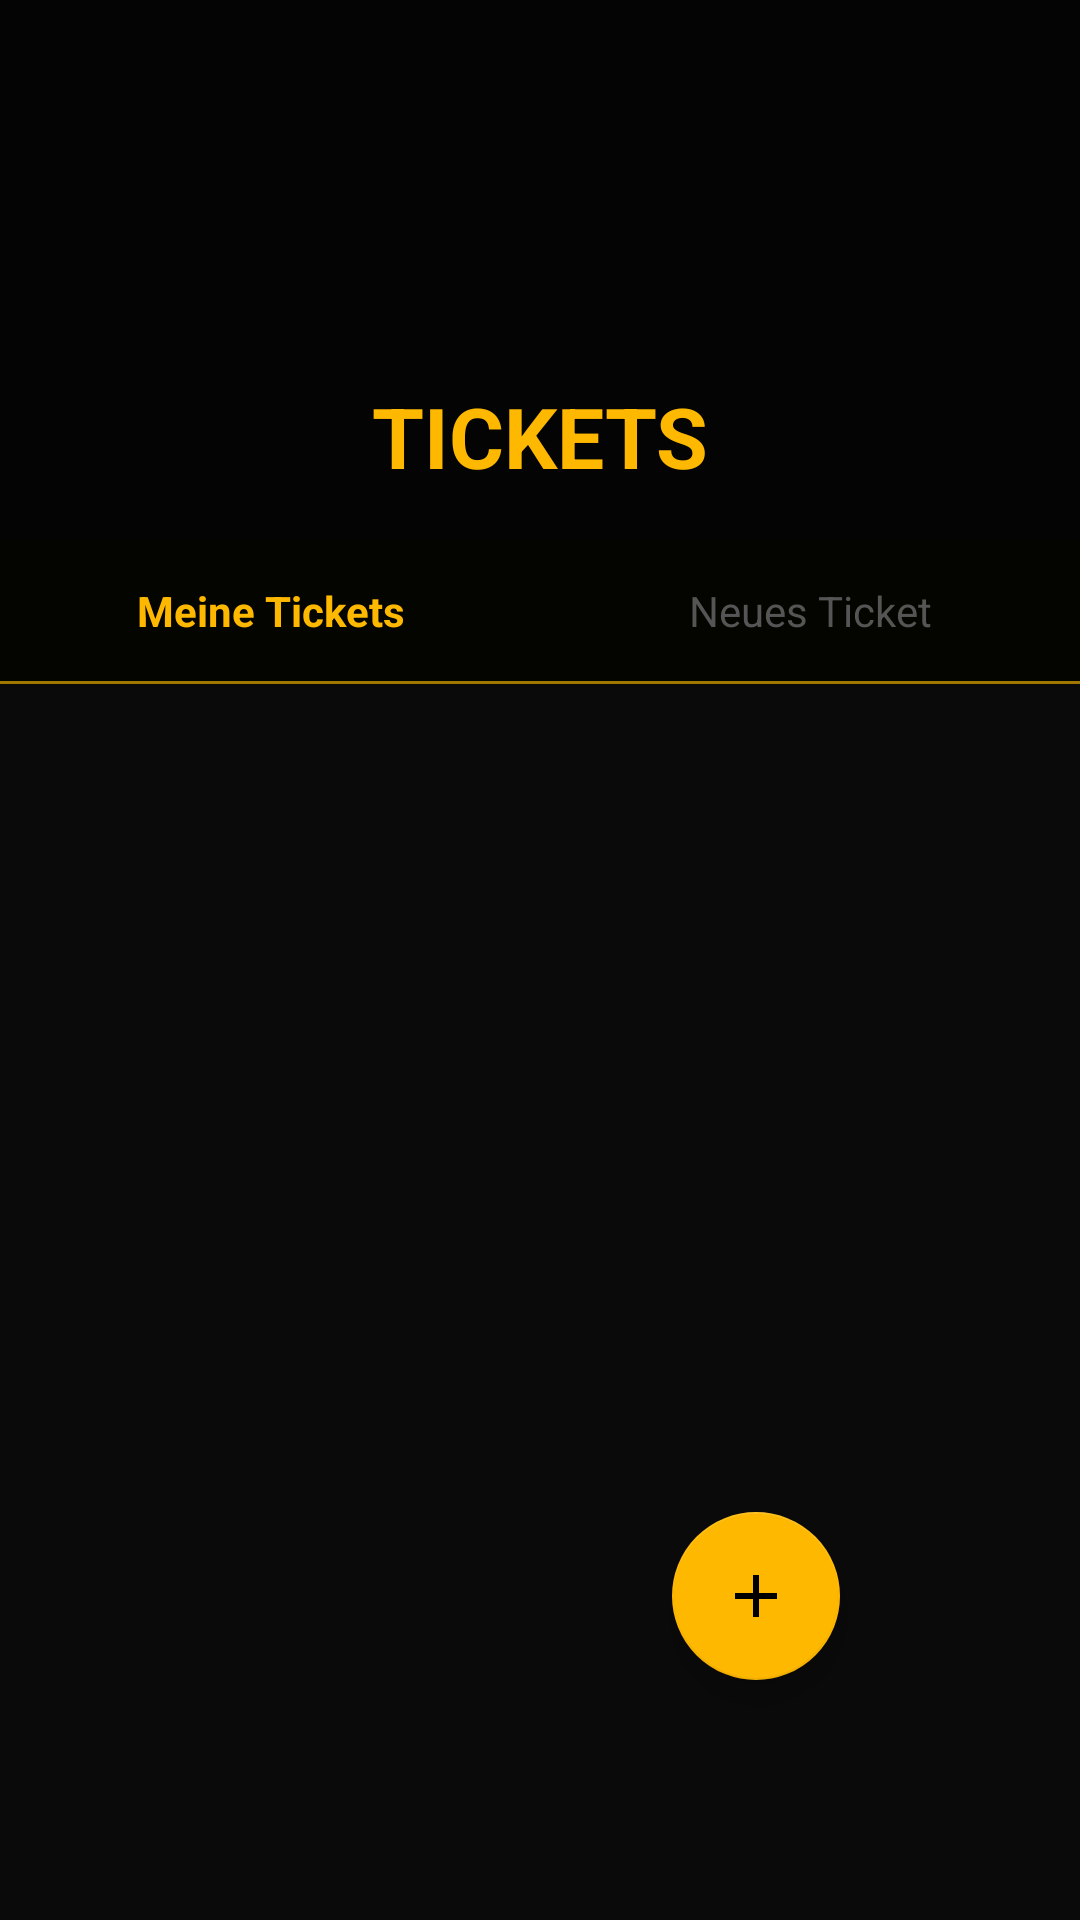

Produce the Android XML layout that renders to this screen, including the resource entries it uses.
<!-- AndroidManifest.xml: application theme Theme.BAF -->
<!-- res/layout/fragment_tickets.xml -->
<?xml version="1.0" encoding="utf-8"?>
<androidx.coordinatorlayout.widget.CoordinatorLayout
    xmlns:android="http://schemas.android.com/apk/res/android"
    xmlns:app="http://schemas.android.com/apk/res-auto"
    android:layout_width="match_parent"
    android:layout_height="match_parent"
    android:background="@color/baf_background">

    <LinearLayout
        android:layout_width="match_parent"
        android:layout_height="match_parent"
        android:orientation="vertical">

        
        <FrameLayout
            android:layout_width="match_parent"
            android:layout_height="180dp">
            <ImageView
                android:layout_width="match_parent"
                android:layout_height="match_parent"
                android:src="@drawable/header_baf_samurai"
                android:scaleType="centerCrop"
                android:contentDescription="Header"/>
            <View
                android:layout_width="match_parent"
                android:layout_height="match_parent"
                android:background="#99000000"/>
            <TextView
                android:layout_width="match_parent"
                android:layout_height="wrap_content"
                android:layout_gravity="bottom|center"
                android:layout_marginBottom="16dp"
                android:text="TICKETS"
                android:textColor="@color/baf_gold"
                android:textSize="28sp"
                android:textStyle="bold"
                android:gravity="center"/>
        </FrameLayout>

        
        <LinearLayout
            android:layout_width="match_parent"
            android:layout_height="wrap_content"
            android:orientation="horizontal"
            android:background="@color/baf_black">

            <TextView
                android:id="@+id/tabMeineTickets"
                android:layout_width="0dp"
                android:layout_height="wrap_content"
                android:layout_weight="1"
                android:text="Meine Tickets"
                android:textColor="@color/baf_gold"
                android:textSize="14sp"
                android:textStyle="bold"
                android:gravity="center"
                android:padding="14dp"/>

            <TextView
                android:id="@+id/tabNeuesTicket"
                android:layout_width="0dp"
                android:layout_height="wrap_content"
                android:layout_weight="1"
                android:text="Neues Ticket"
                android:textColor="@color/baf_tab_unselected"
                android:textSize="14sp"
                android:gravity="center"
                android:padding="14dp"/>

        </LinearLayout>

        <View
            android:layout_width="match_parent"
            android:layout_height="1dp"
            android:background="@color/baf_gold_dark"/>

        <TextView
            android:id="@+id/emptyText"
            android:layout_width="match_parent"
            android:layout_height="wrap_content"
            android:text="Noch keine Tickets erstellt.\nTippe auf + um ein Ticket zu erstellen."
            android:textColor="@color/baf_text_secondary"
            android:textSize="15sp"
            android:gravity="center"
            android:layout_margin="32dp"
            android:visibility="gone"/>

        <androidx.recyclerview.widget.RecyclerView
            android:id="@+id/ticketsRecyclerView"
            android:layout_width="match_parent"
            android:layout_height="match_parent"
            android:padding="12dp"
            android:paddingBottom="80dp"
            android:clipToPadding="false"/>

    </LinearLayout>

    <com.google.android.material.floatingactionbutton.FloatingActionButton
        android:id="@+id/newTicketButton"
        android:layout_width="wrap_content"
        android:layout_height="wrap_content"
        android:layout_gravity="bottom|end"
        android:layout_margin="80dp"
        android:src="@drawable/ic_add"
        android:contentDescription="Neues Ticket"
        app:backgroundTint="@color/baf_gold"
        app:tint="@android:color/black"/>

</androidx.coordinatorlayout.widget.CoordinatorLayout>
<!-- resources referenced by this layout -->
<resources>
  <color name="baf_background">#0A0A0A</color>
  <color name="baf_black">#050500</color>
  <color name="baf_gold">#FFB800</color>
  <color name="baf_gold_dark">#A07800</color>
  <color name="baf_tab_unselected">#555555</color>
  <color name="baf_text_secondary">#AAAAAA</color>
  <!-- drawable ic_add (drawable) -->
  <?xml version="1.0" encoding="utf-8"?>
  <vector xmlns:android="http://schemas.android.com/apk/res/android"
      android:width="24dp"
      android:height="24dp"
      android:viewportWidth="24"
      android:viewportHeight="24">
  
      <path
          android:fillColor="#FFD700"
          android:pathData="M19,13H13V19H11V13H5V11H11V5H13V11H19V13Z" />
  
  </vector>
  <style name="Theme.BAF" parent="Theme.MaterialComponents.DayNight.NoActionBar">
          <item name="colorPrimary">@color/baf_gold</item>
          <item name="colorPrimaryVariant">@color/baf_gold_dark</item>
          <item name="colorOnPrimary">@color/baf_black</item>
          <item name="colorSecondary">@color/baf_gold</item>
          <item name="colorOnSecondary">@color/baf_black</item>
          <item name="android:windowBackground">@color/baf_background</item>
          <item name="android:statusBarColor">@color/baf_black</item>
          <item name="android:navigationBarColor">@color/baf_black</item>
      </style>
</resources>
